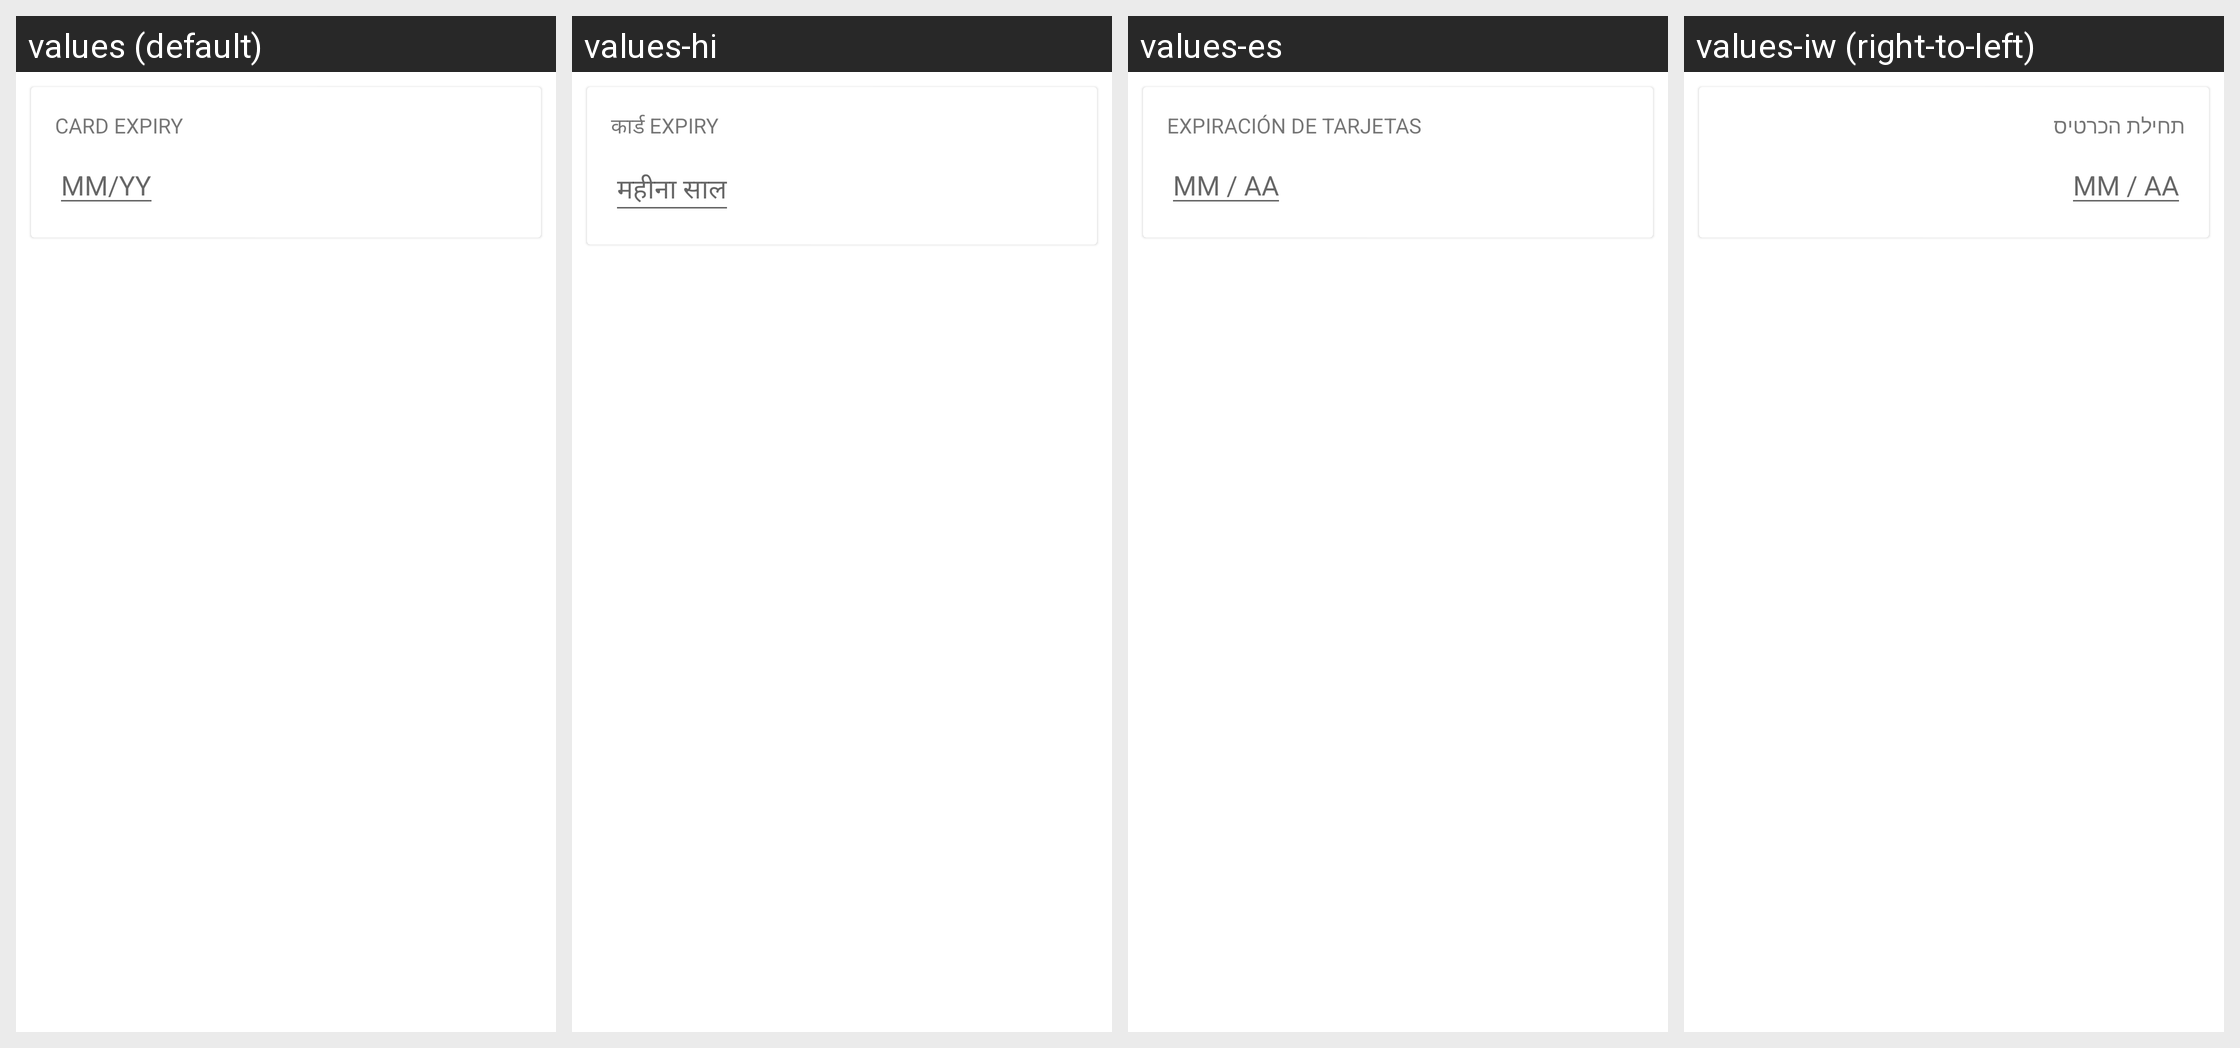

The same Android screen rendered under several of its app's locales, left to right. List the strings drawn on it with the default value and each locale's translation.
Android screen res/layout/lyt_card_expiry.xml rendered under 4 locales, left to right: values (default), values-hi, values-es, values-iw (right-to-left). Device: Nexus 5 (rendered at 1080×1920; each locale shown at half size, 540×960, under a caption strip naming it); theme Theme.MaterialComponents.DayNight.NoActionBar.
Other locales in the repository, not shown: values-ar, values-de, values-fr, values-it, values-kn, values-mr, values-nl, values-pt, values-pt-rBR, values-zh.
Strings drawn on this screen, with the default value and each locale's value (text and hints the layout hard-codes, and strings that could not be matched under every locale, appear in the picture but are not listed):

card_expiry
  values: CARD EXPIRY
  values-hi: कार्ड EXPIRY
  values-es: EXPIRACIÓN DE TARJETAS
  values-iw: תחילת הכרטיס

card_mm_yy
  values: MM/YY
  values-hi: महीना साल
  values-es: MM / AA
  values-iw: MM / AA
